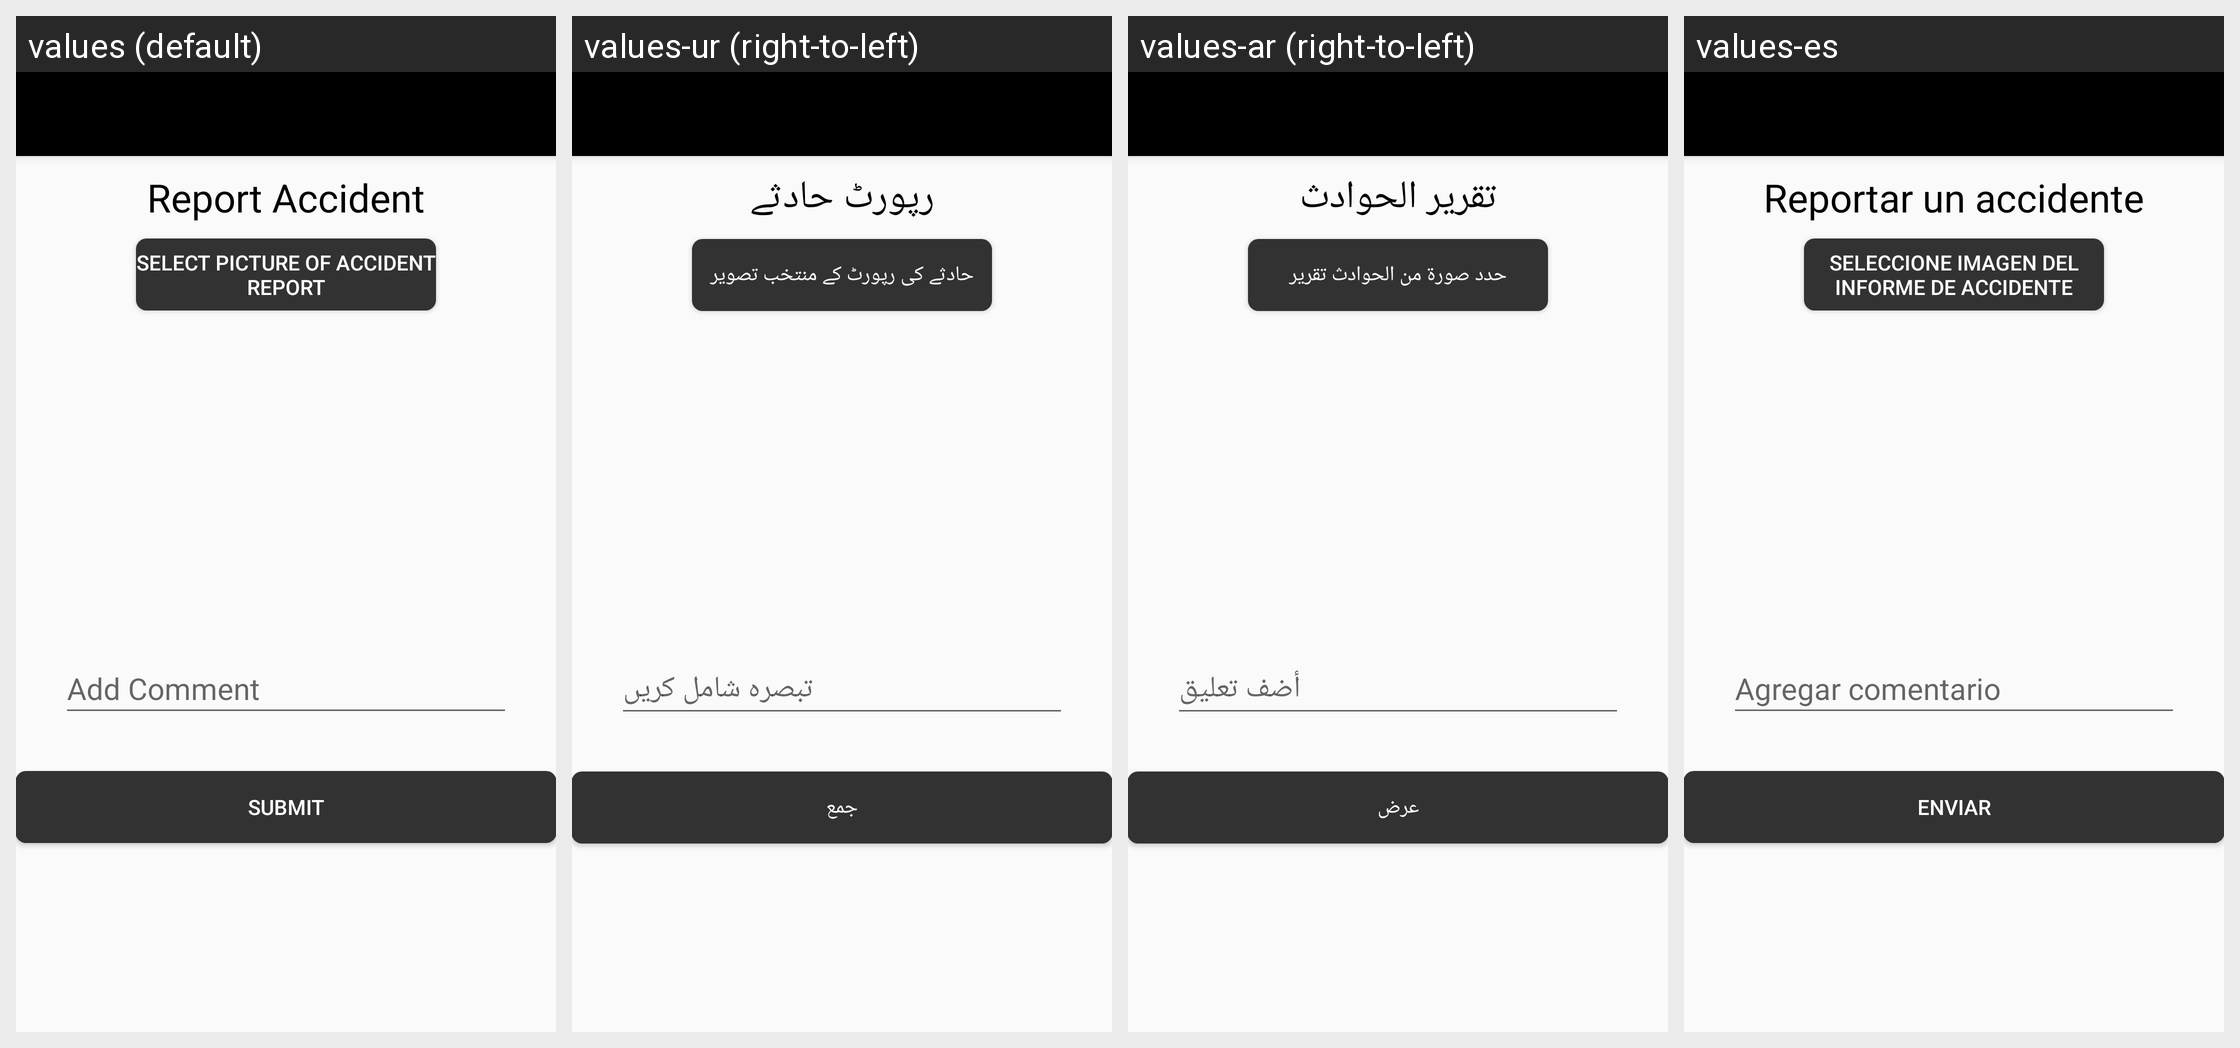

Strings drawn on this Android screen and how each of the app's shown locales translates them:
Android screen res/layout/activity_report_accident2.xml rendered under 4 locales, left to right: values (default), values-ur (right-to-left), values-ar (right-to-left), values-es. Device: Nexus 5 (rendered at 1080×1920; each locale shown at half size, 540×960, under a caption strip naming it); theme AppTheme.
Strings drawn on this screen, with the default value and each locale's value (text and hints the layout hard-codes, and strings that could not be matched under every locale, appear in the picture but are not listed):

reportaccident
  values: Report Accident
  values-ur: رپورٹ حادثے
  values-ar: تقرير الحوادث
  values-es: Reportar un accidente

takepictureAccidentReport
  values: Select Picture of Accident Report
  values-ur: حادثے کی رپورٹ کے منتخب تصویر
  values-ar: حدد صورة من الحوادث تقرير
  values-es: Seleccione Imagen del informe de accidente

submitbtn
  values: Submit
  values-ur: جمع
  values-ar: عرض
  values-es: Enviar
